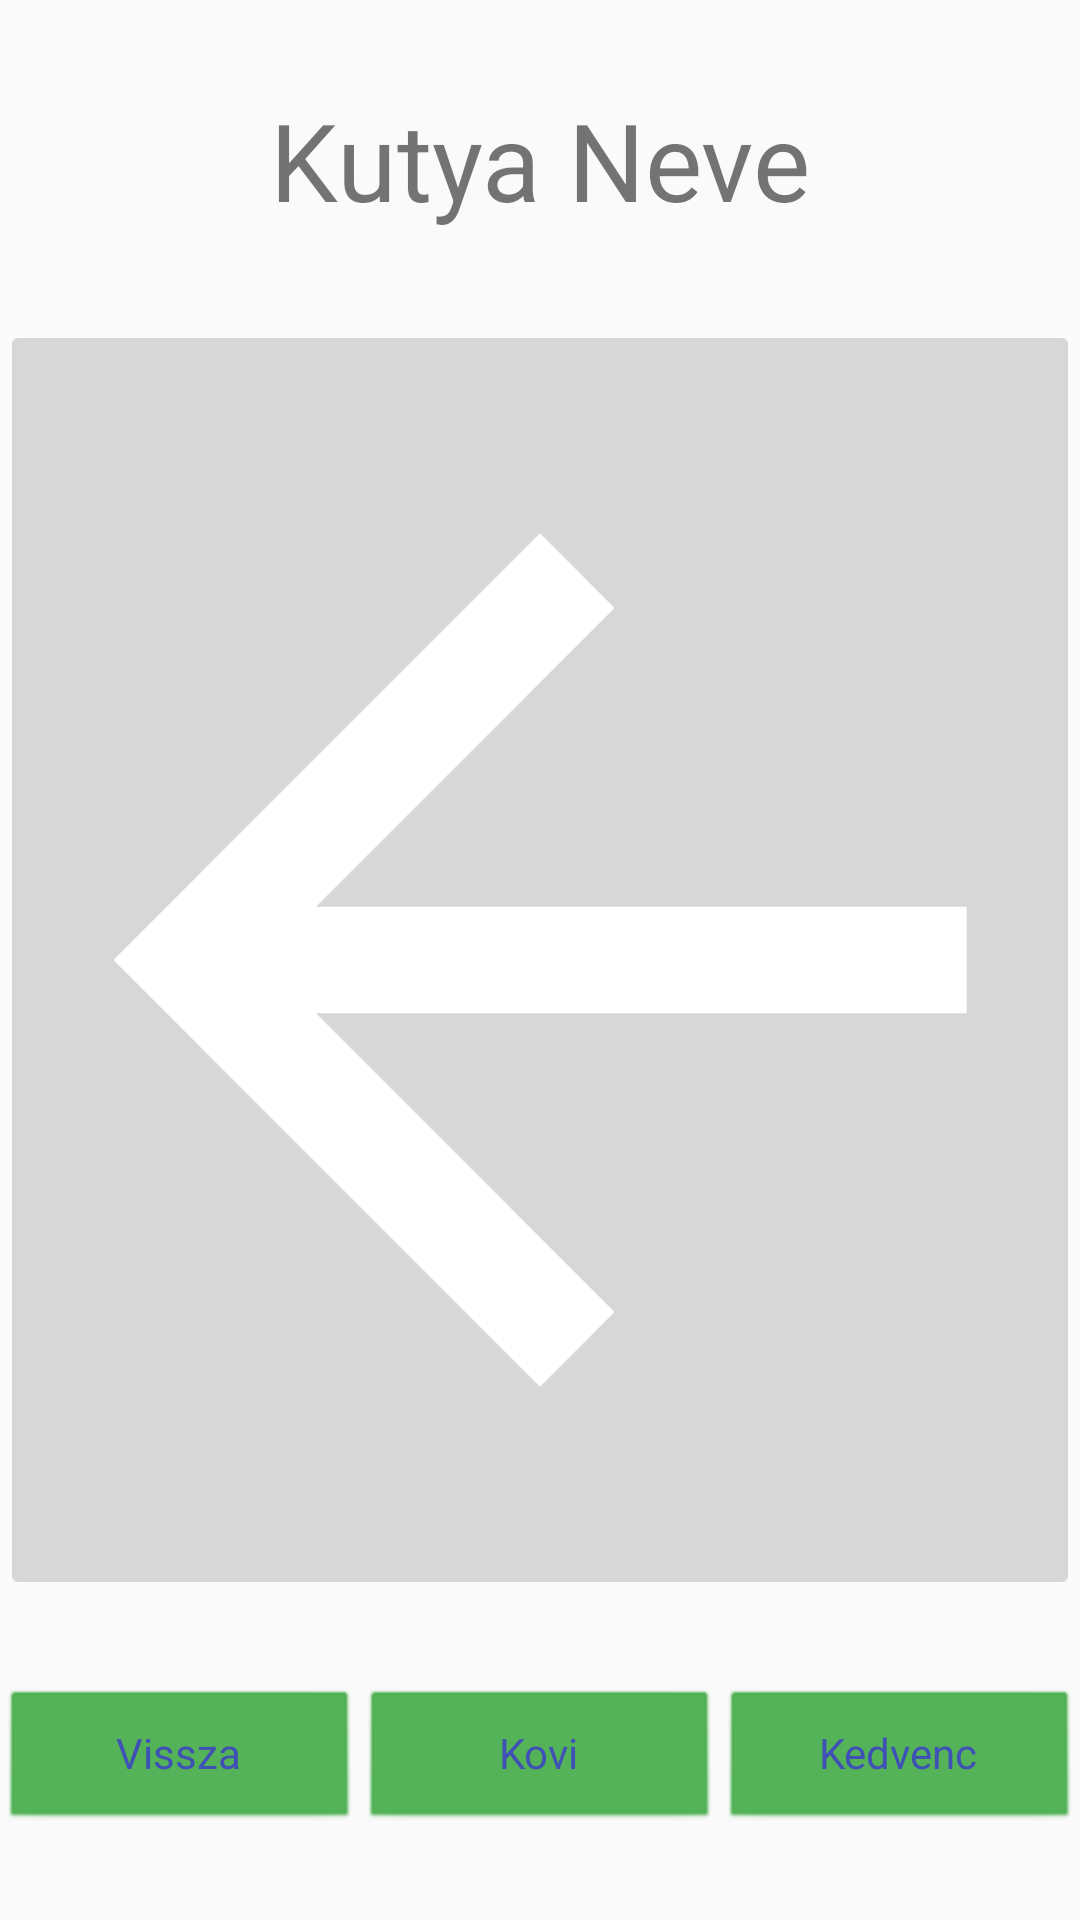

This screen was rendered from an Android layout file. Write that file and the resources it references.
<!-- AndroidManifest.xml: application theme AppTheme -->
<!-- res/layout/activity_browser.xml -->
<?xml version="1.0" encoding="utf-8"?>
<LinearLayout xmlns:android="http://schemas.android.com/apk/res/android"
    xmlns:tools="http://schemas.android.com/tools"
    android:layout_width="match_parent"
    android:layout_height="match_parent"
    android:orientation="vertical"
    android:weightSum="6"
    tools:context=".ListActivity">

    <FrameLayout
        android:layout_width="match_parent"
        android:layout_height="0dp"
        android:layout_weight="1">

        <TextView
            android:id="@+id/dogName"
            android:layout_width="wrap_content"
            android:layout_height="wrap_content"
            android:layout_gravity="center"
            android:text="Kutya Neve"
            android:textSize="36sp" />

    </FrameLayout>

    <FrameLayout
        android:layout_width="match_parent"
        android:layout_height="0dp"
        android:layout_weight="4">

        <ImageButton
            android:id="@+id/dogImageButton"
            android:layout_width="match_parent"
            android:layout_height="match_parent"
            android:gravity="center"
            android:padding="0dp"
            android:scaleType="centerCrop"
            android:src="@drawable/abc_vector_test" />

    </FrameLayout>

    <LinearLayout
        android:layout_width="match_parent"
        android:layout_height="0dp"
        android:layout_weight="1"
        android:orientation="horizontal"
        android:gravity="center"
        android:weightSum="3">

        <Button
            android:id="@+id/backButton"
            android:layout_width="0dp"
            android:layout_height="wrap_content"
            android:layout_weight="1"
            android:text="Vissza" />

        <Button
            android:id="@+id/loadNewDogButton"
            android:layout_width="0dp"
            android:layout_height="wrap_content"
            android:layout_weight="1"
            android:text="Kovi" />
            <Button
        android:id="@+id/saveDogButton"
        android:layout_width="0dp"
        android:layout_height="wrap_content"
        android:layout_weight="1"
        android:text="Kedvenc" />


    </LinearLayout>

</LinearLayout>
<!-- resources referenced by this layout -->
<resources>
  <style name="AppTheme" parent="Theme.AppCompat.Light.DarkActionBar">
          
          <item name="colorPrimary">@color/colorPrimary</item>
          <item name="colorPrimaryDark">@color/colorPrimaryDark</item>
          <item name="colorAccent">@color/colorAccent</item>
          <item name="android:buttonStyle">@style/ButtonColor</item>
      </style>
  <color name="colorPrimary">#4CAF50</color>
  <color name="colorPrimaryDark">#009688</color>
  <color name="colorAccent">#3F51B5</color>
  <style name="ButtonColor" parent="@android:style/Widget.Button">
     <item name="android:textColor">@color/colorAccent</item>
      <item name="android:backgroundTint">@color/colorPrimary</item>
  </style>
</resources>
